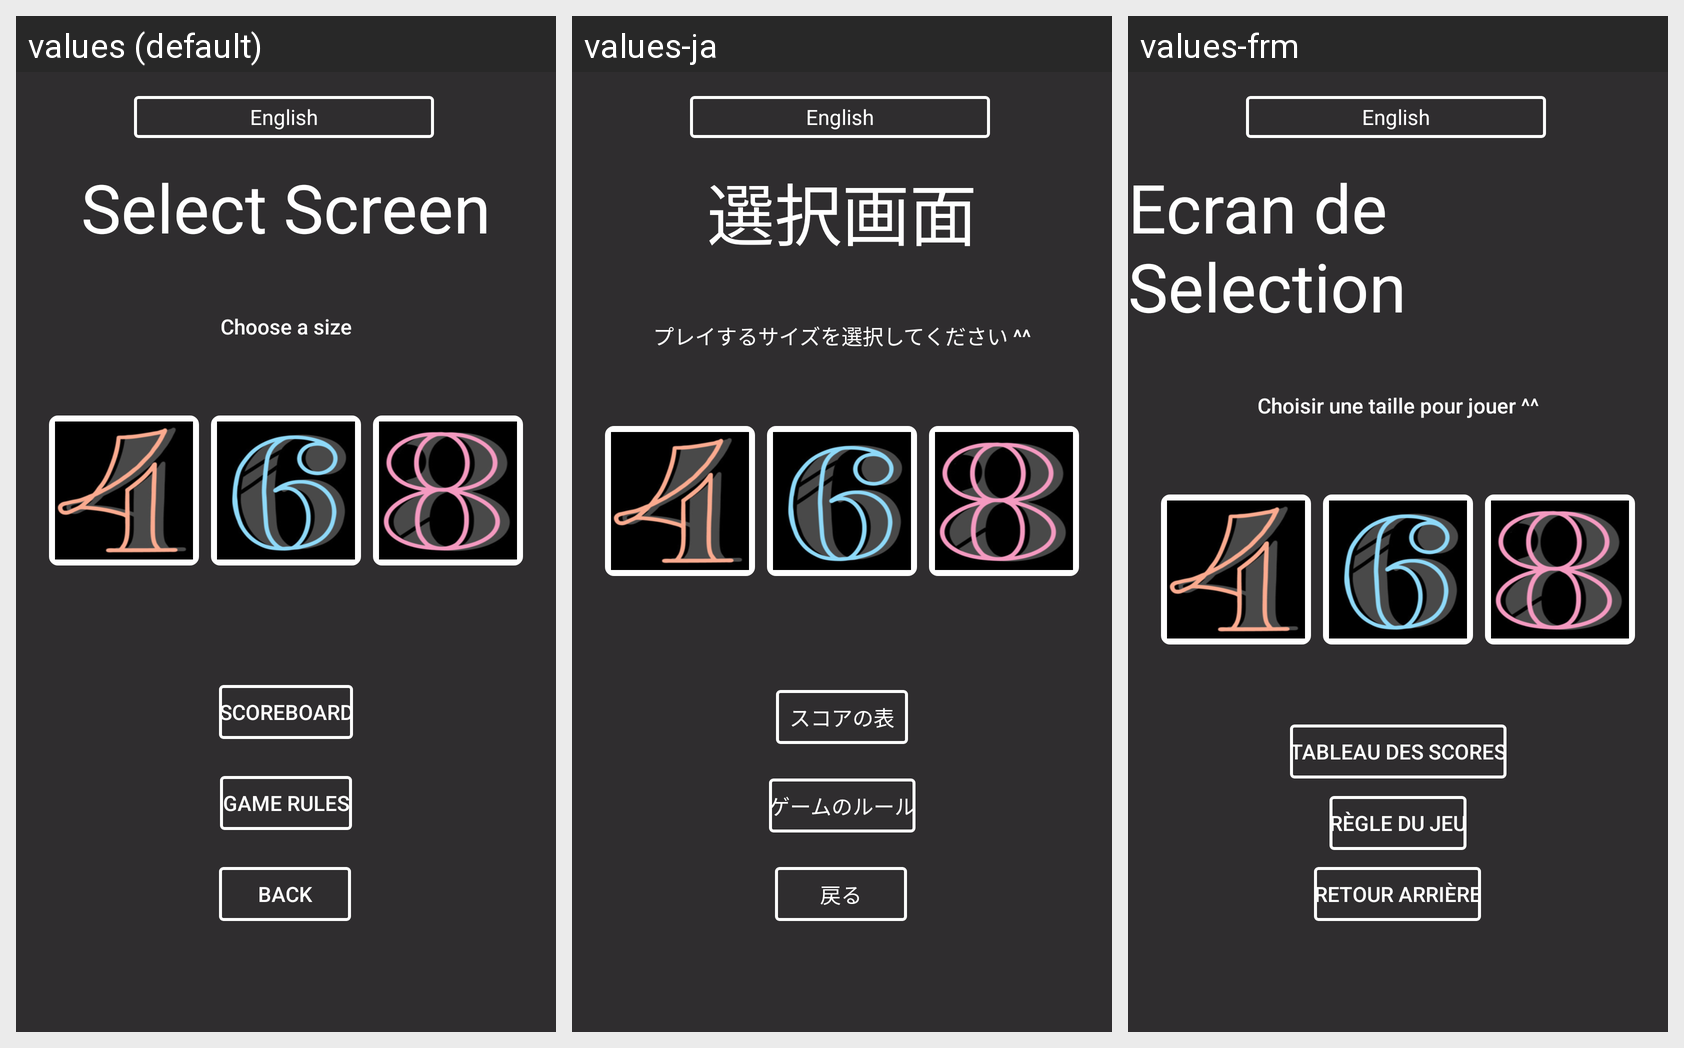

Translations of the strings shown on this Android screen, per locale in the grid:
Android screen res/layout/activity_selector_page.xml rendered under 3 locales, left to right: values (default), values-ja, values-frm. Device: Nexus 5 (rendered at 1080×1920; each locale shown at half size, 540×960, under a caption strip naming it); theme Theme.Color_tiles.
Strings drawn on this screen, with the default value and each locale's value (text and hints the layout hard-codes, and strings that could not be matched under every locale, appear in the picture but are not listed):

ecran_de_selection
  values: Select Screen
  values-ja: 選択画面
  values-frm: Ecran de Selection

choisir_une_taille_pour_jouer
  values: Choose a size
  values-ja: プレイするサイズを選択してください ^^
  values-frm: Choisir une taille pour jouer ^^

score
  values: Scoreboard
  values-ja: スコアの表
  values-frm: Tableau des scores

back
  values: back
  values-ja: 戻る
  values-frm: Retour arrière

ruleTitle
  values: Game rules
  values-ja: ゲームのルール
  values-frm: Règle du jeu
